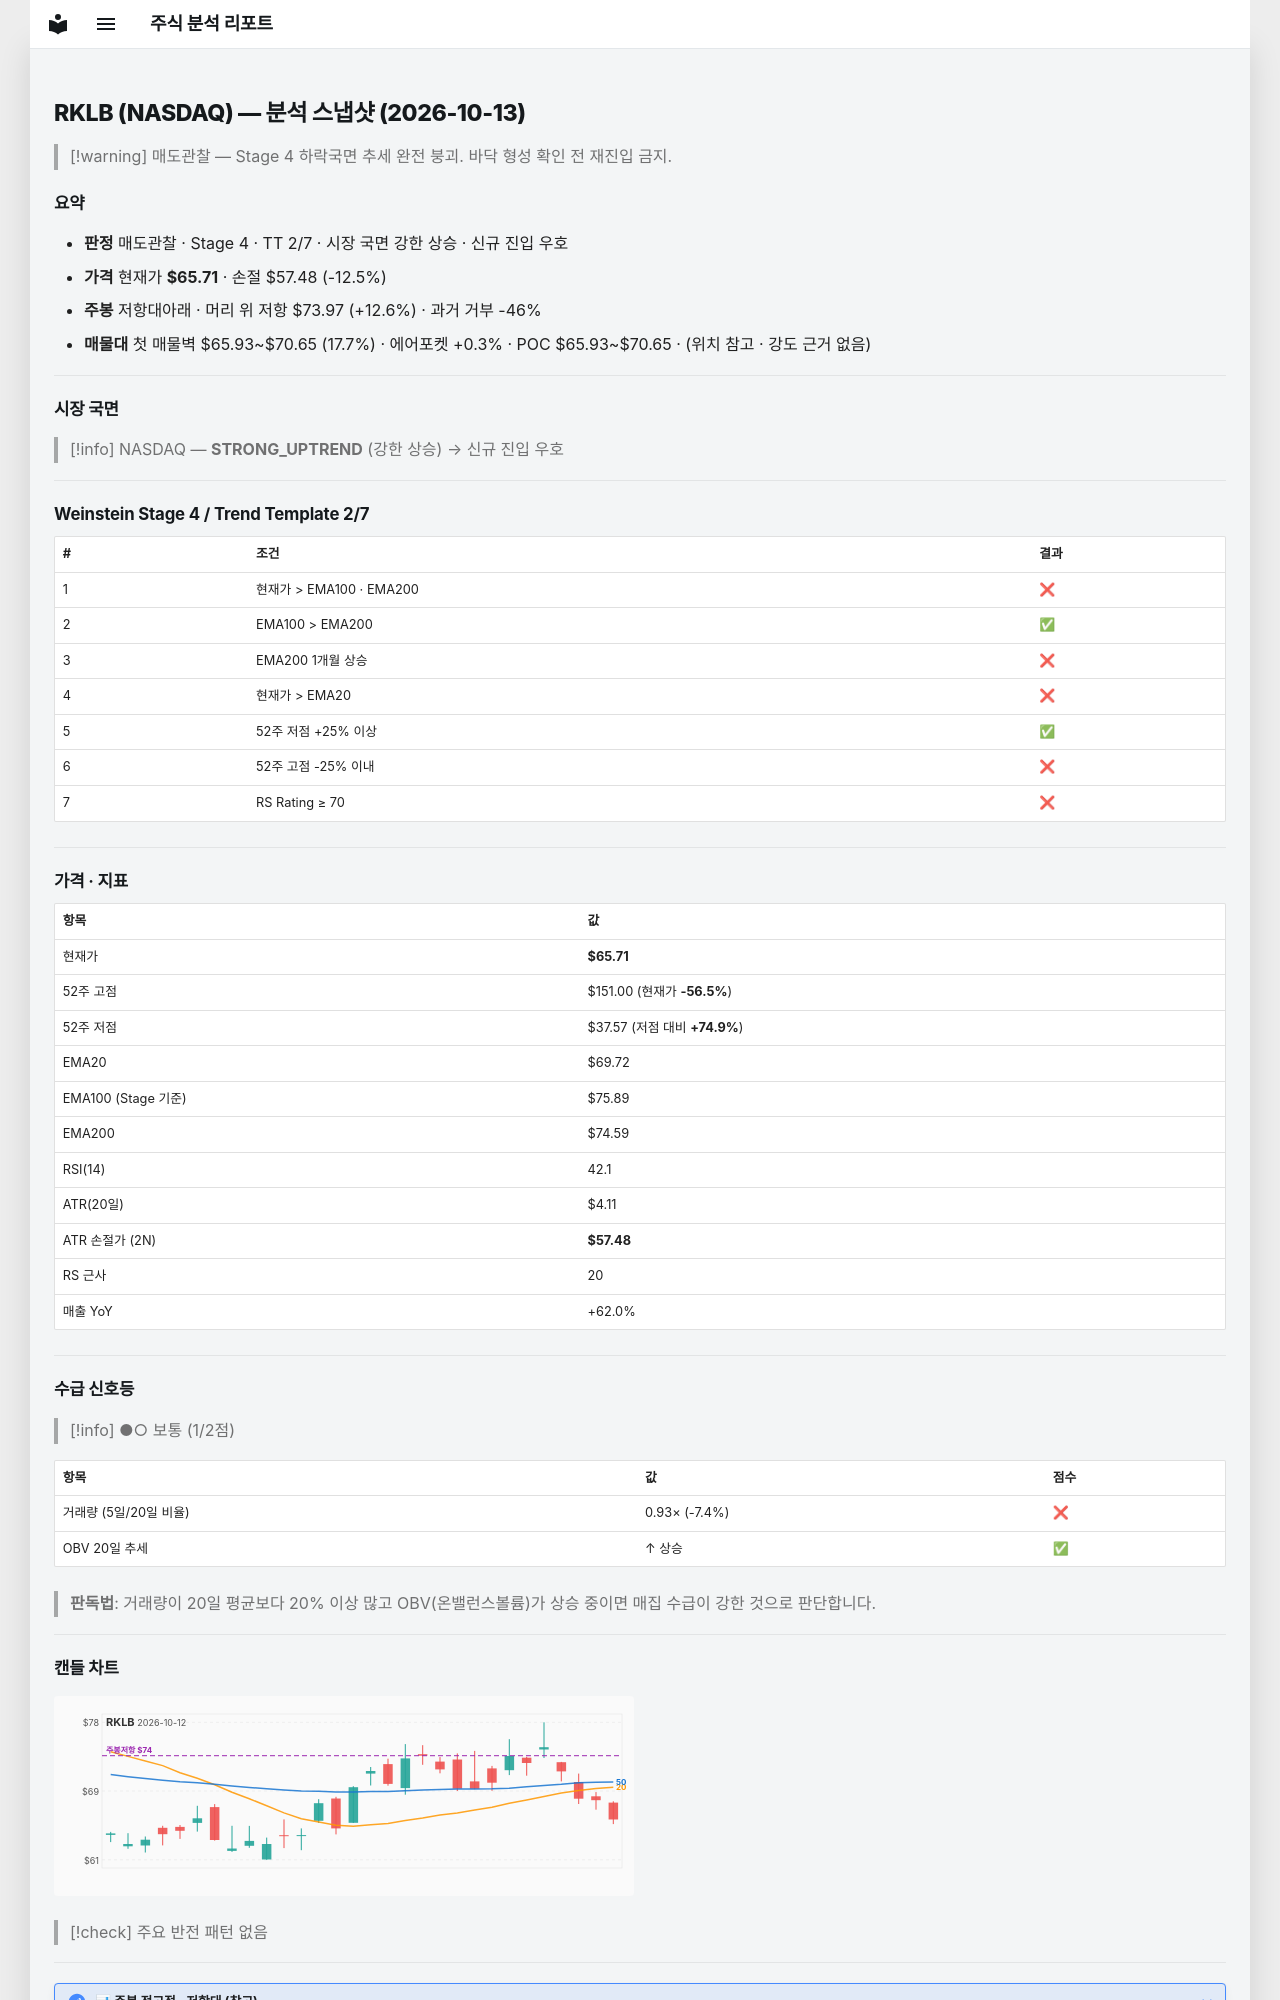

repository: soloandco/stock-reports · page: snapshots/RKLB-2026-10-13/index.html · generator: mkdocs

---
type: analysis-snapshot
title: RKLB 분석 스냅샷
ticker: RKLB
market: NASDAQ
created: 2026-10-13
updated: 2026-10-13
bar-date: 2026-10-12
verdict: 매도관찰
real-rr: 1.00
sma50-gap-pct: -5.8
weekly-position: 저항대아래
weekly-overhead-price: 73.97
weekly-overhead-pct: 12.6
stage: 4
trend-template-score: 2
tt-max: 7
ma-set: ema-20-100-200
price: 65.70999908447266
stop-price: 57.48376492319777
market-regime: STRONG_UPTREND
supply-demand-score: 1/2
supply-demand-label: 보통
status: tracking
tags:
  - stock-agent
  - watchlist
  - RKLB
  - analysis
related:
  - "[[analysis-template]]"
---

# RKLB (NASDAQ) — 분석 스냅샷 (2026-10-13)

> [!warning] 매도관찰 — Stage 4 하락국면
> 추세 완전 붕괴. 바닥 형성 확인 전 재진입 금지.

## 요약

- **판정** 매도관찰 · Stage 4 · TT 2/7 · 시장 국면 강한 상승 · 신규 진입 우호
- **가격** 현재가 **$65.71** · 손절 $57.48 (-12.5%)
- **주봉** 저항대아래 · 머리 위 저항 $73.97 (+12.6%) · 과거 거부 -46%
- **매물대** 첫 매물벽 $65.93~$70.65 (17.7%) · 에어포켓 +0.3% · POC $65.93~$70.65 · (위치 참고 · 강도 근거 없음)

---

## 시장 국면

> [!info] NASDAQ — **STRONG_UPTREND** (강한 상승) → 신규 진입 우호

---

## Weinstein Stage 4 / Trend Template 2/7

| # | 조건 | 결과 |
|---|------|------|
| 1 | 현재가 > EMA100 · EMA200 | ❌ |
| 2 | EMA100 > EMA200 | ✅ |
| 3 | EMA200 1개월 상승 | ❌ |
| 4 | 현재가 > EMA20 | ❌ |
| 5 | 52주 저점 +25% 이상 | ✅ |
| 6 | 52주 고점 -25% 이내 | ❌ |
| 7 | RS Rating ≥ 70 | ❌ |

---

## 가격 · 지표

| 항목 | 값 |
|------|---|
| 현재가 | **$65.71** |
| 52주 고점 | $151.00 (현재가 **-56.5%**) |
| 52주 저점 | $37.57 (저점 대비 **+74.9%**) |
| EMA20 | $69.72 |
| EMA100 (Stage 기준) | $75.89 |
| EMA200 | $74.59 |
| RSI(14) | 42.1 |
| ATR(20일) | $4.11 |
| ATR 손절가 (2N) | **$57.48** |
| RS 근사 | 20 |
| 매출 YoY | +62.0% |

---
## 수급 신호등

> [!info] ●○ 보통 (1/2점)

| 항목 | 값 | 점수 |
|------|------|------|
| 거래량 (5일/20일 비율) | 0.93× (-7.4%) | ❌ |
| OBV 20일 추세 | ↑ 상승 | ✅ |

> **판독법**: 거래량이 20일 평균보다 20% 이상 많고 OBV(온밸런스볼륨)가 상승 중이면 매집 수급이 강한 것으로 판단합니다.

---
